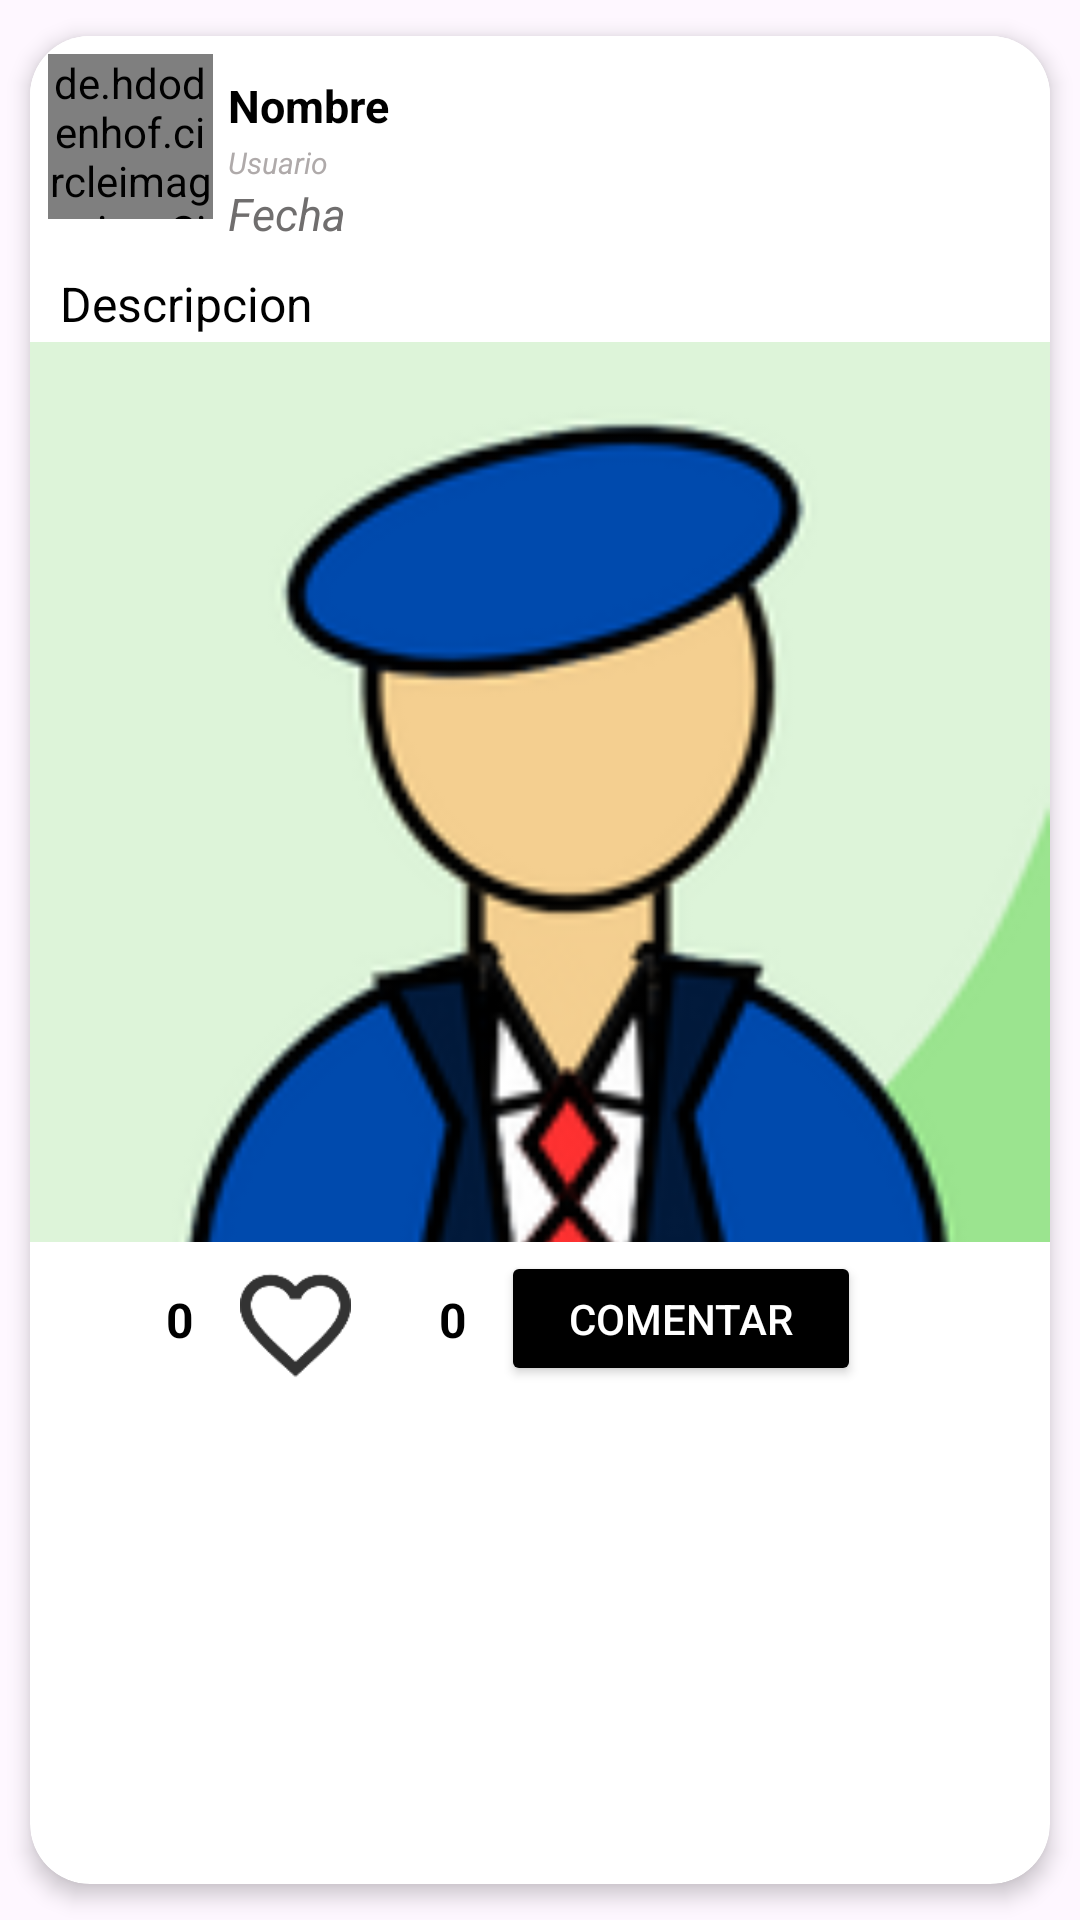

Here is an Android app screen rendered from its layout file. Give the layout XML and the strings, colors and styles it references.
<!-- AndroidManifest.xml: application theme Theme.NutriLife -->
<!-- res/layout/list_publiperfil.xml -->
<?xml version="1.0" encoding="utf-8"?>
<androidx.cardview.widget.CardView xmlns:android="http://schemas.android.com/apk/res/android"
    xmlns:app="http://schemas.android.com/apk/res-auto"
    android:layout_width="match_parent"
    android:layout_height="wrap_content"
    android:animateLayoutChanges="true"
    app:cardCornerRadius="20dp"
    app:cardElevation="4dp"
    app:cardUseCompatPadding="true"
    android:background="@color/white">

    <LinearLayout
        android:layout_width="match_parent"
        android:layout_height="wrap_content"
        android:animateLayoutChanges="true"
        android:orientation="vertical"
        android:background="@color/white">

        <RelativeLayout
            android:layout_width="match_parent"
            android:layout_height="wrap_content"
            android:orientation="horizontal"
            android:padding="6dp"
            android:background="@color/white">

            <de.hdodenhof.circleimageview.CircleImageView xmlns:app="http://schemas.android.com/apk/res-auto"
                android:id="@+id/iVFotoPer_Publi"
                android:layout_width="55dp"
                android:layout_height="55dp"
                android:layout_gravity="center"
                android:paddingTop="@dimen/nav_header_vertical_spacing"
                android:scaleType="centerCrop"
                android:src="@drawable/person_1"
                app:civ_border_color="#FFFFFF"
                app:civ_border_width="2dp" />

            <LinearLayout
                android:layout_width="wrap_content"
                android:layout_height="wrap_content"
                android:layout_alignParentStart="true"
                android:layout_marginStart="60dp"
                android:layout_marginTop="7dp"
                android:layout_toEndOf="@id/iVFotoPer_Publi"
                android:orientation="vertical"
                android:layout_marginLeft="4dp"
                android:layout_toRightOf="@id/iVFotoPer_Publi"
                android:background="@color/white">

                <TextView
                    android:id="@+id/lblNom_Publi"
                    android:layout_width="match_parent"
                    android:layout_height="wrap_content"
                    android:layout_marginBottom="2dp"
                    android:text="Nombre"
                    android:textColor="@color/black"
                    android:textSize="15dp"
                    android:textStyle="bold"/>

                <TextView
                    android:id="@+id/lblUsu_Publi"
                    android:layout_width="match_parent"
                    android:layout_height="wrap_content"
                    android:text="Usuario"
                    android:textColor="#AFAAAA"
                    android:textSize="10dp"
                    android:textStyle="italic"/>

                <TextView
                    android:id="@+id/lblFecha_Publi"
                    android:layout_width="match_parent"
                    android:layout_height="wrap_content"
                    android:layout_marginBottom="2dp"
                    android:text="Fecha"
                    android:textColor="#706E6E"
                    android:textSize="15dp"
                    android:textStyle="italic|normal"/>

            </LinearLayout>

            <ImageButton
                android:id="@+id/btnMenuPubli"
                android:layout_width="50dp"
                android:layout_height="50dp"
                android:background="@drawable/drawable_btneditper"
                android:src="@drawable/baseline_menu_24"
                android:layout_marginStart="270dp"
                android:layout_marginTop="-5dp"/>

        </RelativeLayout>

        <TextView
            android:id="@+id/lblDes_Publi"
            android:layout_width="match_parent"
            android:layout_height="wrap_content"
            android:layout_marginTop="1dp"
            android:text="Descripcion"
            android:textColor="@color/black"
            android:textSize="16dp"
            android:textStyle="normal"
            android:layout_marginLeft="10dp"/>

        <ImageView
            android:id="@+id/img_publi"
            android:layout_width="match_parent"
            android:layout_height="300dp"
            android:layout_marginTop="2dp"
            android:scaleType="centerCrop"
            android:src="@drawable/person_1" />

        <LinearLayout
            android:layout_width="match_parent"
            android:layout_height="wrap_content"
            android:orientation="horizontal"
            android:layout_marginTop="3dp"
            android:background="@color/white">

            <TextView
                android:id="@+id/lblCountLike_Publi"
                android:layout_width="30dp"
                android:layout_height="30dp"
                android:layout_marginTop="1dp"
                android:text="0"
                android:textAlignment="center"
                android:textColor="@color/black"
                android:textSize="16dp"
                android:textStyle="bold"
                android:layout_marginLeft="35dp"/>

            <ImageButton
                android:id="@+id/btnLike_Publi"
                android:layout_width="45dp"
                android:layout_height="45dp"
                android:layout_marginTop="3dp"
                android:layout_marginLeft="1dp"
                android:src="@drawable/ig_borderlik"
                android:background="@drawable/drawable_btneditper"
                android:scaleType="fitCenter"
                android:padding="4dp"
                />

            <TextView
                android:id="@+id/lblCountCome_Publi"
                android:layout_width="30dp"
                android:layout_height="30dp"
                android:layout_marginTop="1dp"
                android:text="0"
                android:textAlignment="center"
                android:textColor="@color/black"
                android:textSize="16dp"
                android:textStyle="bold"
                android:layout_marginLeft="15dp"/>

            <Button
                android:id="@+id/btnComentar_Publi"
                android:layout_width="120dp"
                android:layout_height="45dp"
                android:layout_marginLeft="1dp"
                android:backgroundTint="@color/black"
                android:text="Comentar"
                android:textColor="@color/white" />

        </LinearLayout>

    </LinearLayout>

</androidx.cardview.widget.CardView>
<!-- resources referenced by this layout -->
<resources>
  <color name="black">#FF000000</color>
  <color name="white">#FFFFFFFF</color>
  <!-- drawable drawable_btneditper (drawable) -->
  <?xml version="1.0" encoding="utf-8"?>
  <shape xmlns:android="http://schemas.android.com/apk/res/android"
      android:shape="oval">
      <solid android:color="@color/transparent"/>
      <size android:width="64dp" android:height="64dp"/>
  </shape>
  <!-- drawable ig_borderlik: png bitmap (drawable-hdpi, 664 bytes) -->
  <!-- drawable person_1: png bitmap (drawable, 16707 bytes) -->
  <style name="Theme.NutriLife" parent="Base.Theme.NutriLife" />
  <color name="transparent">#00FFFFFF</color>
  <style name="Base.Theme.NutriLife" parent="Theme.Material3.DayNight.NoActionBar">
          
          
      </style>
</resources>
